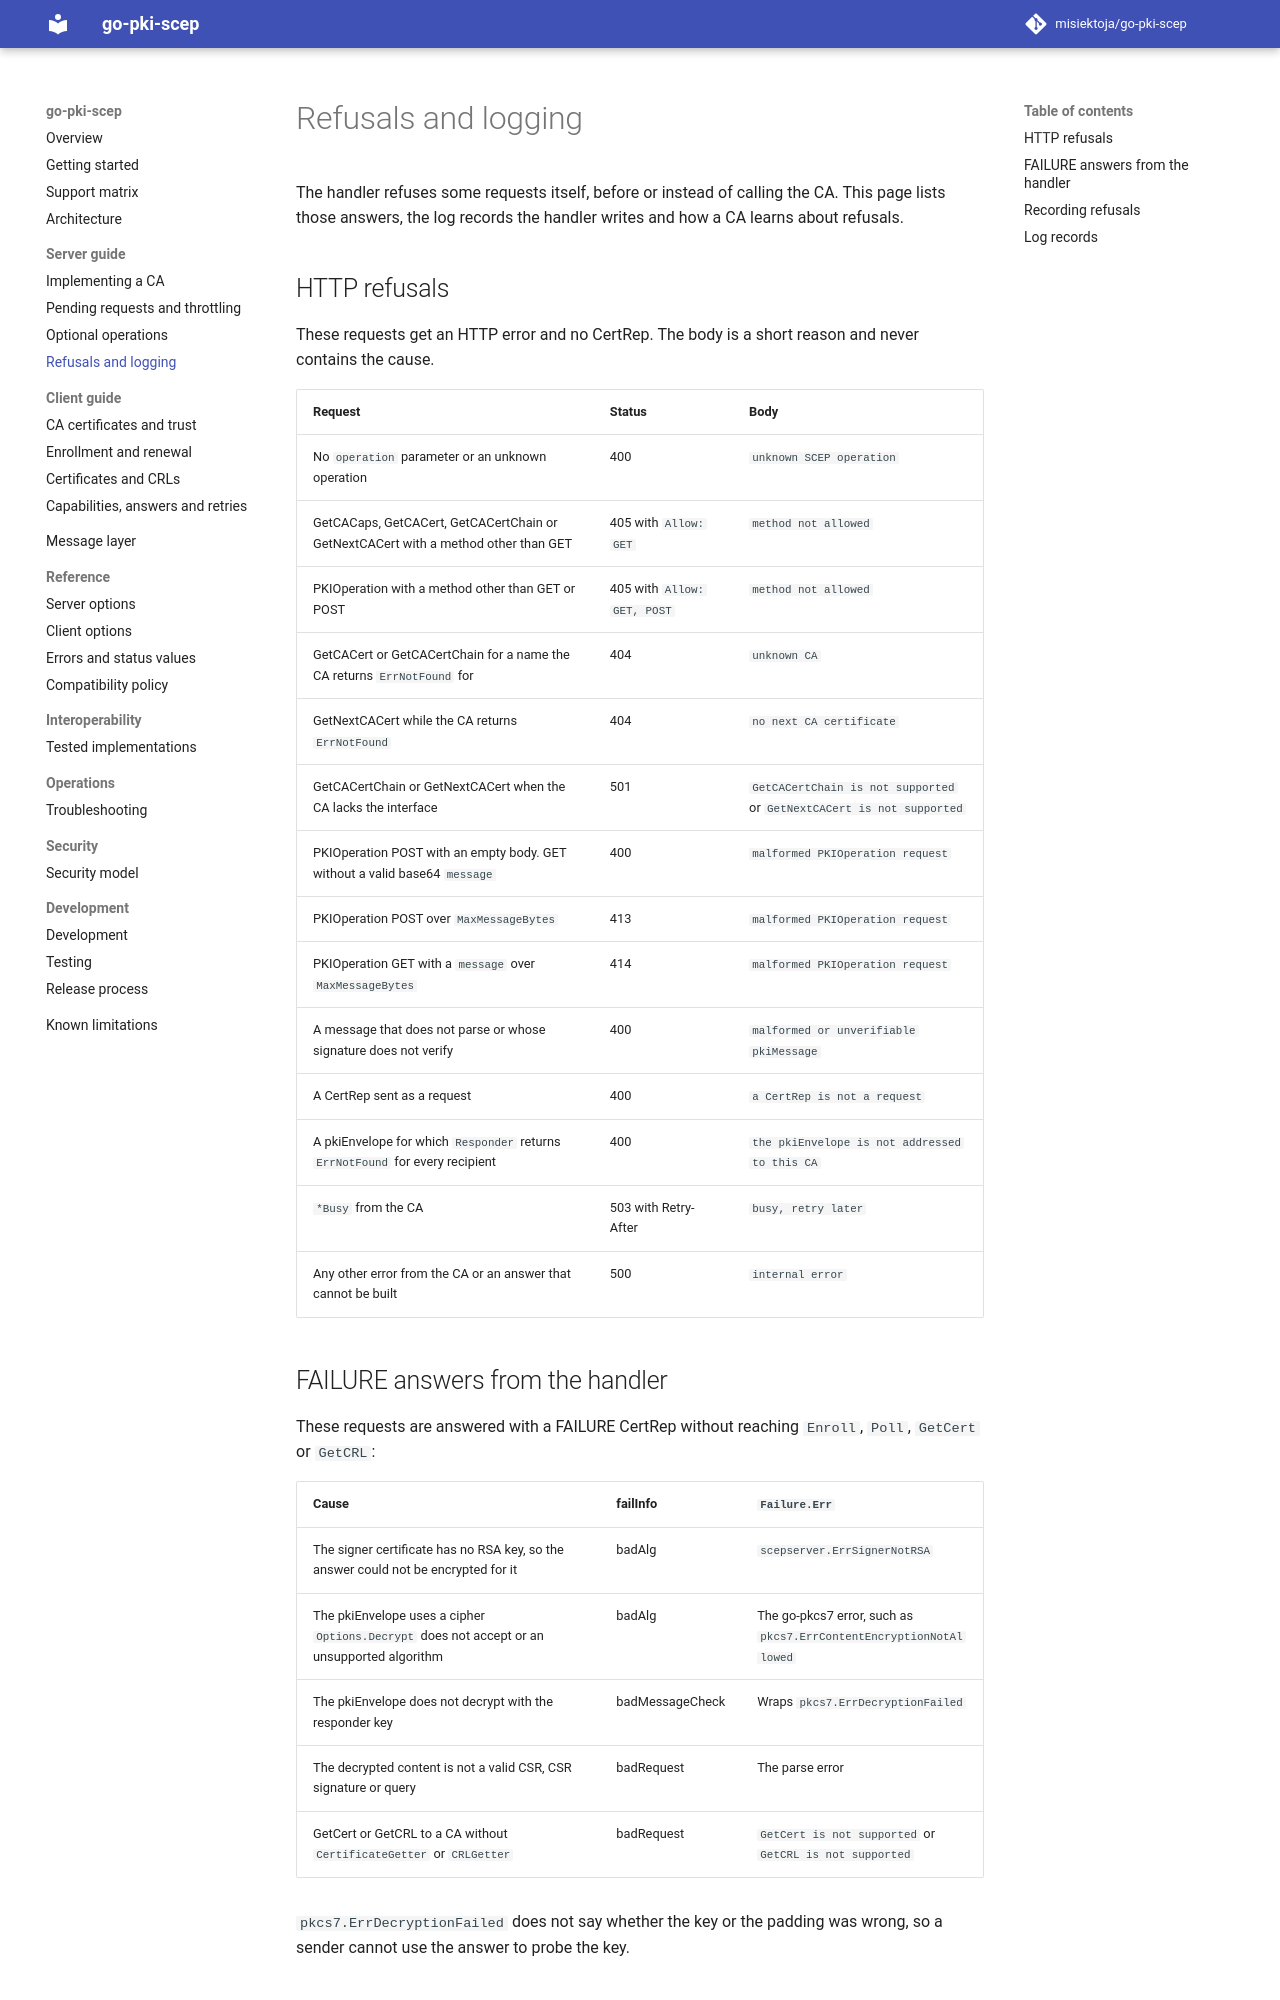

repository: misiektoja/go-pki-scep · page: server/refusals-and-logging/index.html · generator: mkdocs

---
description: "HTTP errors and FAILURE answers the go-pki-scep SCEP handler sends on its own, the log records it writes and how a CA learns about refusals."
---

# Refusals and logging

The handler refuses some requests itself, before or instead of calling the CA. This page lists
those answers, the log records the handler writes and how a CA learns about refusals.

## HTTP refusals

These requests get an HTTP error and no CertRep. The body is a short reason and never contains the
cause.

| Request | Status | Body |
| --- | --- | --- |
| No `operation` parameter or an unknown operation | 400 | `unknown SCEP operation` |
| GetCACaps, GetCACert, GetCACertChain or GetNextCACert with a method other than GET | 405 with `Allow: GET` | `method not allowed` |
| PKIOperation with a method other than GET or POST | 405 with `Allow: GET, POST` | `method not allowed` |
| GetCACert or GetCACertChain for a name the CA returns `ErrNotFound` for | 404 | `unknown CA` |
| GetNextCACert while the CA returns `ErrNotFound` | 404 | `no next CA certificate` |
| GetCACertChain or GetNextCACert when the CA lacks the interface | 501 | `GetCACertChain is not supported` or `GetNextCACert is not supported` |
| PKIOperation POST with an empty body. GET without a valid base64 `message` | 400 | `malformed PKIOperation request` |
| PKIOperation POST over `MaxMessageBytes` | 413 | `malformed PKIOperation request` |
| PKIOperation GET with a `message` over `MaxMessageBytes` | 414 | `malformed PKIOperation request` |
| A message that does not parse or whose signature does not verify | 400 | `malformed or unverifiable pkiMessage` |
| A CertRep sent as a request | 400 | `a CertRep is not a request` |
| A pkiEnvelope for which `Responder` returns `ErrNotFound` for every recipient | 400 | `the pkiEnvelope is not addressed to this CA` |
| `*Busy` from the CA | 503 with Retry-After | `busy, retry later` |
| Any other error from the CA or an answer that cannot be built | 500 | `internal error` |

## FAILURE answers from the handler

These requests are answered with a FAILURE CertRep without reaching `Enroll`, `Poll`, `GetCert` or
`GetCRL`:

| Cause | failInfo | `Failure.Err` |
| --- | --- | --- |
| The signer certificate has no RSA key, so the answer could not be encrypted for it | badAlg | `scepserver.ErrSignerNotRSA` |
| The pkiEnvelope uses a cipher `Options.Decrypt` does not accept or an unsupported algorithm | badAlg | The go-pkcs7 error, such as `pkcs7.ErrContentEncryptionNotAllowed` |
| The pkiEnvelope does not decrypt with the responder key | badMessageCheck | Wraps `pkcs7.ErrDecryptionFailed` |
| The decrypted content is not a valid CSR, CSR signature or query | badRequest | The parse error |
| GetCert or GetCRL to a CA without `CertificateGetter` or `CRLGetter` | badRequest | `GetCert is not supported` or `GetCRL is not supported` |

`pkcs7.ErrDecryptionFailed` does not say whether the key or the padding was wrong, so a sender
cannot use the answer to probe the key.
